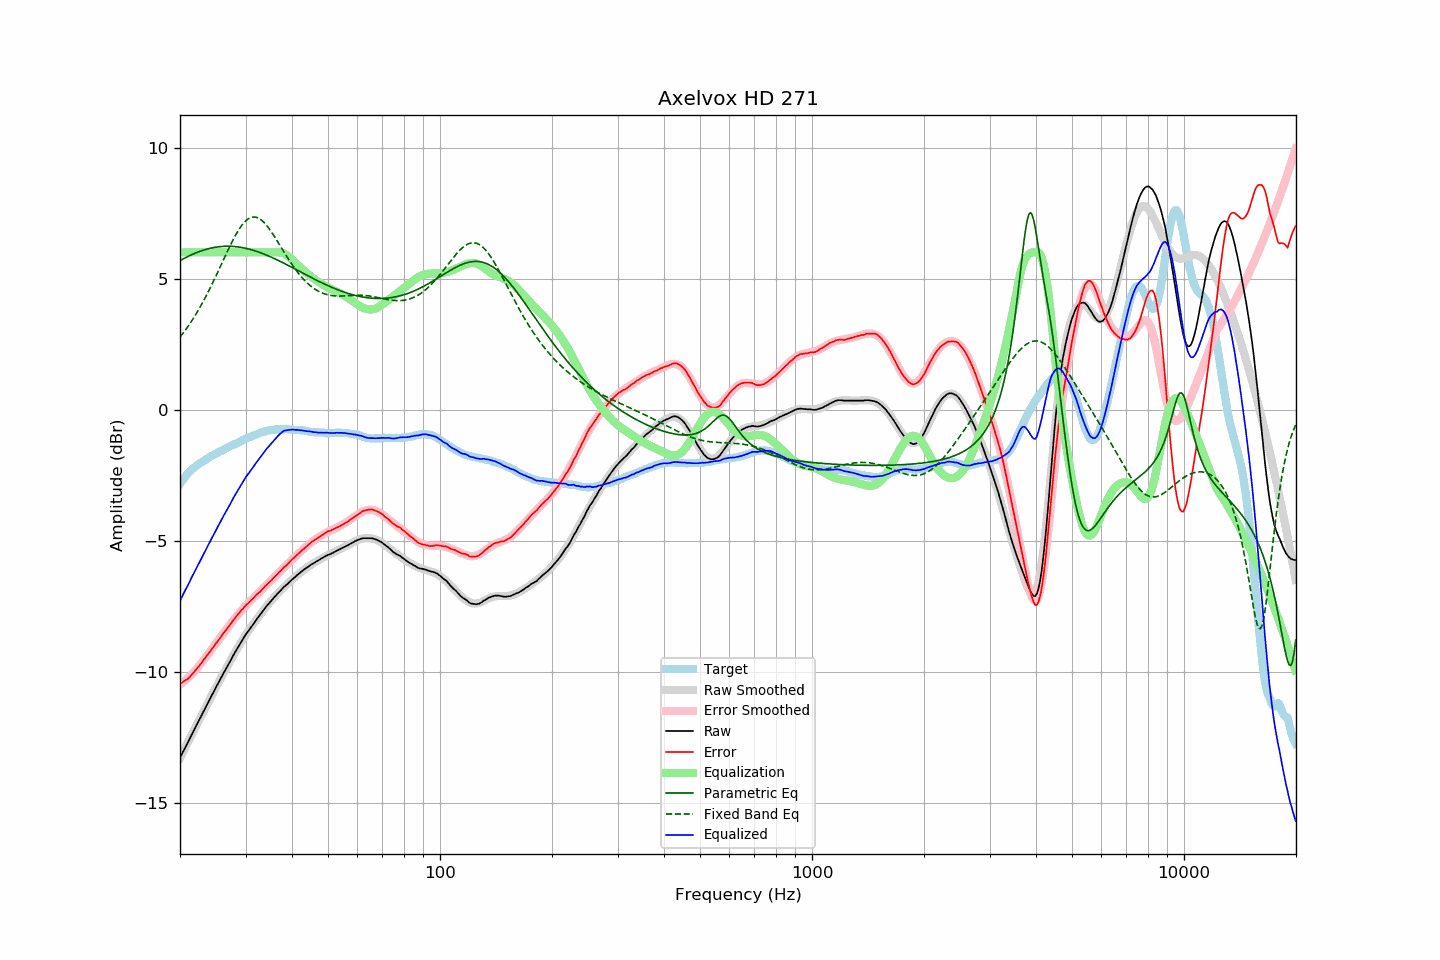

The file beside this chart, header and first rows:
frequency, raw, error, smoothed, error_smoothed, equalization, parametric_eq, fixed_band_eq, equalized_raw, equalized_smoothed, target
20.00, -13.29, -10.46, -13.29, -10.49, 6.00, 5.68, 2.76, -7.29, -7.29, -2.83
20.20, -13.17, -10.43, -13.17, -10.44, 6.00, 5.72, 2.84, -7.17, -7.17, -2.74
20.40, -13.05, -10.39, -13.05, -10.40, 6.00, 5.75, 2.92, -7.05, -7.05, -2.66
20.61, -12.93, -10.34, -12.93, -10.35, 6.00, 5.78, 3.00, -6.93, -6.93, -2.59
20.81, -12.81, -10.31, -12.81, -10.29, 6.00, 5.82, 3.09, -6.81, -6.81, -2.50
21.02, -12.69, -10.27, -12.68, -10.24, 6.00, 5.85, 3.18, -6.69, -6.68, -2.42
21.23, -12.57, -10.21, -12.56, -10.18, 6.00, 5.88, 3.26, -6.57, -6.56, -2.36
21.44, -12.44, -10.14, -12.44, -10.12, 6.00, 5.91, 3.36, -6.44, -6.44, -2.30
21.66, -12.32, -10.07, -12.32, -10.06, 6.00, 5.93, 3.45, -6.32, -6.32, -2.25
21.87, -12.20, -10.00, -12.20, -9.99, 6.00, 5.96, 3.55, -6.20, -6.20, -2.20
22.09, -12.08, -9.93, -12.08, -9.92, 6.00, 5.98, 3.65, -6.08, -6.08, -2.15
22.31, -11.96, -9.86, -11.96, -9.85, 6.00, 6.01, 3.75, -5.96, -5.96, -2.10
22.54, -11.84, -9.78, -11.84, -9.78, 6.00, 6.03, 3.86, -5.84, -5.84, -2.06
22.76, -11.72, -9.70, -11.72, -9.70, 6.00, 6.05, 3.97, -5.72, -5.72, -2.02
22.99, -11.60, -9.61, -11.60, -9.62, 6.00, 6.07, 4.08, -5.60, -5.60, -1.99
23.22, -11.48, -9.53, -11.48, -9.54, 6.00, 6.09, 4.19, -5.48, -5.48, -1.95
23.45, -11.36, -9.45, -11.36, -9.45, 6.00, 6.11, 4.31, -5.36, -5.36, -1.91
23.69, -11.24, -9.37, -11.24, -9.37, 6.00, 6.13, 4.42, -5.24, -5.24, -1.87
23.92, -11.12, -9.28, -11.12, -9.29, 6.00, 6.15, 4.55, -5.12, -5.12, -1.83
24.16, -11.00, -9.21, -11.00, -9.20, 6.00, 6.16, 4.67, -5.00, -5.00, -1.78
24.40, -10.88, -9.12, -10.88, -9.12, 6.00, 6.17, 4.79, -4.88, -4.88, -1.75
24.65, -10.77, -9.04, -10.76, -9.04, 6.00, 6.19, 4.92, -4.77, -4.76, -1.73
24.89, -10.65, -8.95, -10.65, -8.95, 6.00, 6.20, 5.05, -4.65, -4.65, -1.69
25.14, -10.53, -8.87, -10.53, -8.87, 6.00, 6.21, 5.18, -4.53, -4.53, -1.66
25.39, -10.42, -8.79, -10.41, -8.79, 6.00, 6.21, 5.31, -4.42, -4.41, -1.63
25.65, -10.30, -8.71, -10.30, -8.71, 6.00, 6.22, 5.45, -4.30, -4.30, -1.59
25.91, -10.18, -8.61, -10.18, -8.62, 6.00, 6.23, 5.58, -4.18, -4.18, -1.57
26.16, -10.07, -8.53, -10.07, -8.54, 6.00, 6.23, 5.71, -4.07, -4.07, -1.54
26.43, -9.96, -8.46, -9.96, -8.46, 6.00, 6.23, 5.84, -3.96, -3.96, -1.50
26.69, -9.85, -8.38, -9.84, -8.38, 6.00, 6.23, 5.98, -3.85, -3.84, -1.47
26.96, -9.74, -8.30, -9.73, -8.29, 6.00, 6.23, 6.11, -3.74, -3.73, -1.44
27.23, -9.63, -8.23, -9.62, -8.21, 6.00, 6.23, 6.23, -3.63, -3.62, -1.40
27.50, -9.51, -8.14, -9.51, -8.13, 6.00, 6.23, 6.36, -3.51, -3.51, -1.37
27.77, -9.40, -8.05, -9.40, -8.05, 6.00, 6.23, 6.48, -3.40, -3.40, -1.35
28.05, -9.29, -7.98, -9.29, -7.97, 6.00, 6.22, 6.59, -3.29, -3.29, -1.31
28.33, -9.19, -7.89, -9.18, -7.90, 6.00, 6.22, 6.70, -3.19, -3.18, -1.29
28.62, -9.08, -7.82, -9.08, -7.82, 6.00, 6.21, 6.81, -3.08, -3.08, -1.26
28.90, -8.98, -7.75, -8.98, -7.75, 6.00, 6.20, 6.91, -2.98, -2.98, -1.23
29.19, -8.87, -7.66, -8.88, -7.68, 6.00, 6.19, 7.00, -2.87, -2.88, -1.21
29.48, -8.77, -7.61, -8.78, -7.61, 6.00, 6.18, 7.08, -2.77, -2.78, -1.16
29.78, -8.67, -7.53, -8.68, -7.54, 6.00, 6.17, 7.15, -2.67, -2.68, -1.14
30.08, -8.57, -7.46, -8.59, -7.47, 6.00, 6.15, 7.21, -2.57, -2.59, -1.11
30.38, -8.49, -7.41, -8.49, -7.41, 6.00, 6.14, 7.26, -2.49, -2.49, -1.08
30.68, -8.41, -7.36, -8.40, -7.35, 6.00, 6.12, 7.30, -2.41, -2.40, -1.05
30.99, -8.32, -7.29, -8.32, -7.29, 6.00, 6.11, 7.33, -2.32, -2.32, -1.03
31.30, -8.24, -7.24, -8.23, -7.23, 6.00, 6.09, 7.35, -2.24, -2.23, -1.00
31.61, -8.15, -7.17, -8.14, -7.17, 6.00, 6.07, 7.35, -2.15, -2.14, -0.97
31.93, -8.06, -7.10, -8.06, -7.11, 6.00, 6.05, 7.35, -2.06, -2.06, -0.96
32.24, -7.98, -7.04, -7.97, -7.05, 6.00, 6.03, 7.33, -1.98, -1.97, -0.94
32.57, -7.90, -6.99, -7.89, -6.99, 6.00, 6.01, 7.30, -1.90, -1.89, -0.91
32.89, -7.82, -6.94, -7.81, -6.93, 6.00, 5.99, 7.26, -1.82, -1.81, -0.88
33.22, -7.73, -6.87, -7.73, -6.87, 6.00, 5.97, 7.21, -1.73, -1.73, -0.86
33.55, -7.65, -6.80, -7.65, -6.80, 6.00, 5.94, 7.16, -1.65, -1.65, -0.84
33.89, -7.57, -6.73, -7.57, -6.74, 6.00, 5.92, 7.09, -1.57, -1.57, -0.84
34.23, -7.49, -6.68, -7.50, -6.68, 6.00, 5.89, 7.02, -1.49, -1.50, -0.81
34.57, -7.42, -6.62, -7.42, -6.62, 6.00, 5.87, 6.94, -1.42, -1.42, -0.80
34.92, -7.35, -6.56, -7.35, -6.56, 6.00, 5.84, 6.86, -1.35, -1.35, -0.79
35.27, -7.28, -6.51, -7.27, -6.50, 6.00, 5.81, 6.77, -1.28, -1.27, -0.77
35.62, -7.21, -6.43, -7.20, -6.44, 6.00, 5.78, 6.68, -1.21, -1.20, -0.77
35.97, -7.14, -6.37, -7.14, -6.37, 6.00, 5.76, 6.58, -1.14, -1.14, -0.77
... 635 more rows
